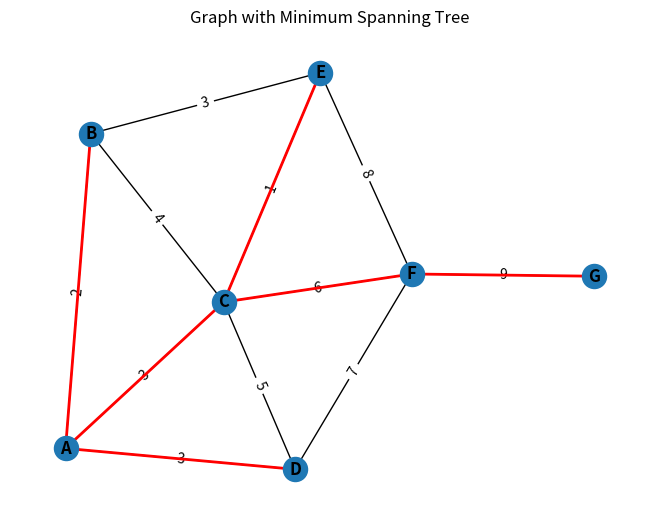

Here is the Python script that generated this plot:
import heapq
import networkx as nx
import matplotlib.pyplot as plt

def make_graph():
    return {
        'A': [('D', 3), ('C', 3), ('B', 2)],
        'B': [('A', 2), ('C', 4), ('E', 3)],
        'C': [('A', 3), ('D', 5), ('F', 6), ('E', 1), ('B', 4)],
        'D': [('A', 3), ('C', 5), ('F', 7)],
        'E': [('F', 8), ('C', 1), ('B', 3)],
        'F': [('G', 9), ('E', 8), ('C', 6), ('D', 7)],
        'G': [('F', 9)],
    }

def prims(G, start='A'):
    unvisited = list(G.keys())
    visited = []
    total_cost = 0
    MST = []

    unvisited.remove(start)
    visited.append(start)

    heap = [(cost, start, node) for node, cost in G[start]]
    heapq.heapify(heap)

    while unvisited:
        cost, n1, n2 = heapq.heappop(heap)
        new_node = None

        if n1 in unvisited and n2 in visited:
            new_node = n1
            MST.append((n2, n1, cost))

        elif n1 in visited and n2 in unvisited:
            new_node = n2
            MST.append((n1, n2, cost))

        if new_node is not None:
            unvisited.remove(new_node)
            visited.append(new_node)
            total_cost += cost

            for node, c in G[new_node]:
                heapq.heappush(heap, (c, new_node, node))

    return MST, total_cost

def plot_graph_with_mst(graph, mst_edges, title):
    G = nx.Graph()
    for node, edges in graph.items():
        G.add_edges_from((node, v, {'weight': w}) for v, w in edges)

    pos = nx.spring_layout(G)
    nx.draw(G, pos, with_labels=True, font_weight='bold')
    nx.draw_networkx_edge_labels(G, pos, edge_labels={(u, v): str(d['weight']) for u, v, d in G.edges(data=True)})
    nx.draw_networkx_edges(G, pos, edgelist=mst_edges, edge_color='r', width=2)

    plt.title(title)
    plt.show()

def main():
    G = make_graph()
    MST, total_cost = prims(G, 'A')

    print(f'Minimum spanning tree: {MST}')
    print(f'Total cost: {total_cost}')

    plot_graph_with_mst(G, MST, "Graph with Minimum Spanning Tree")

main()
